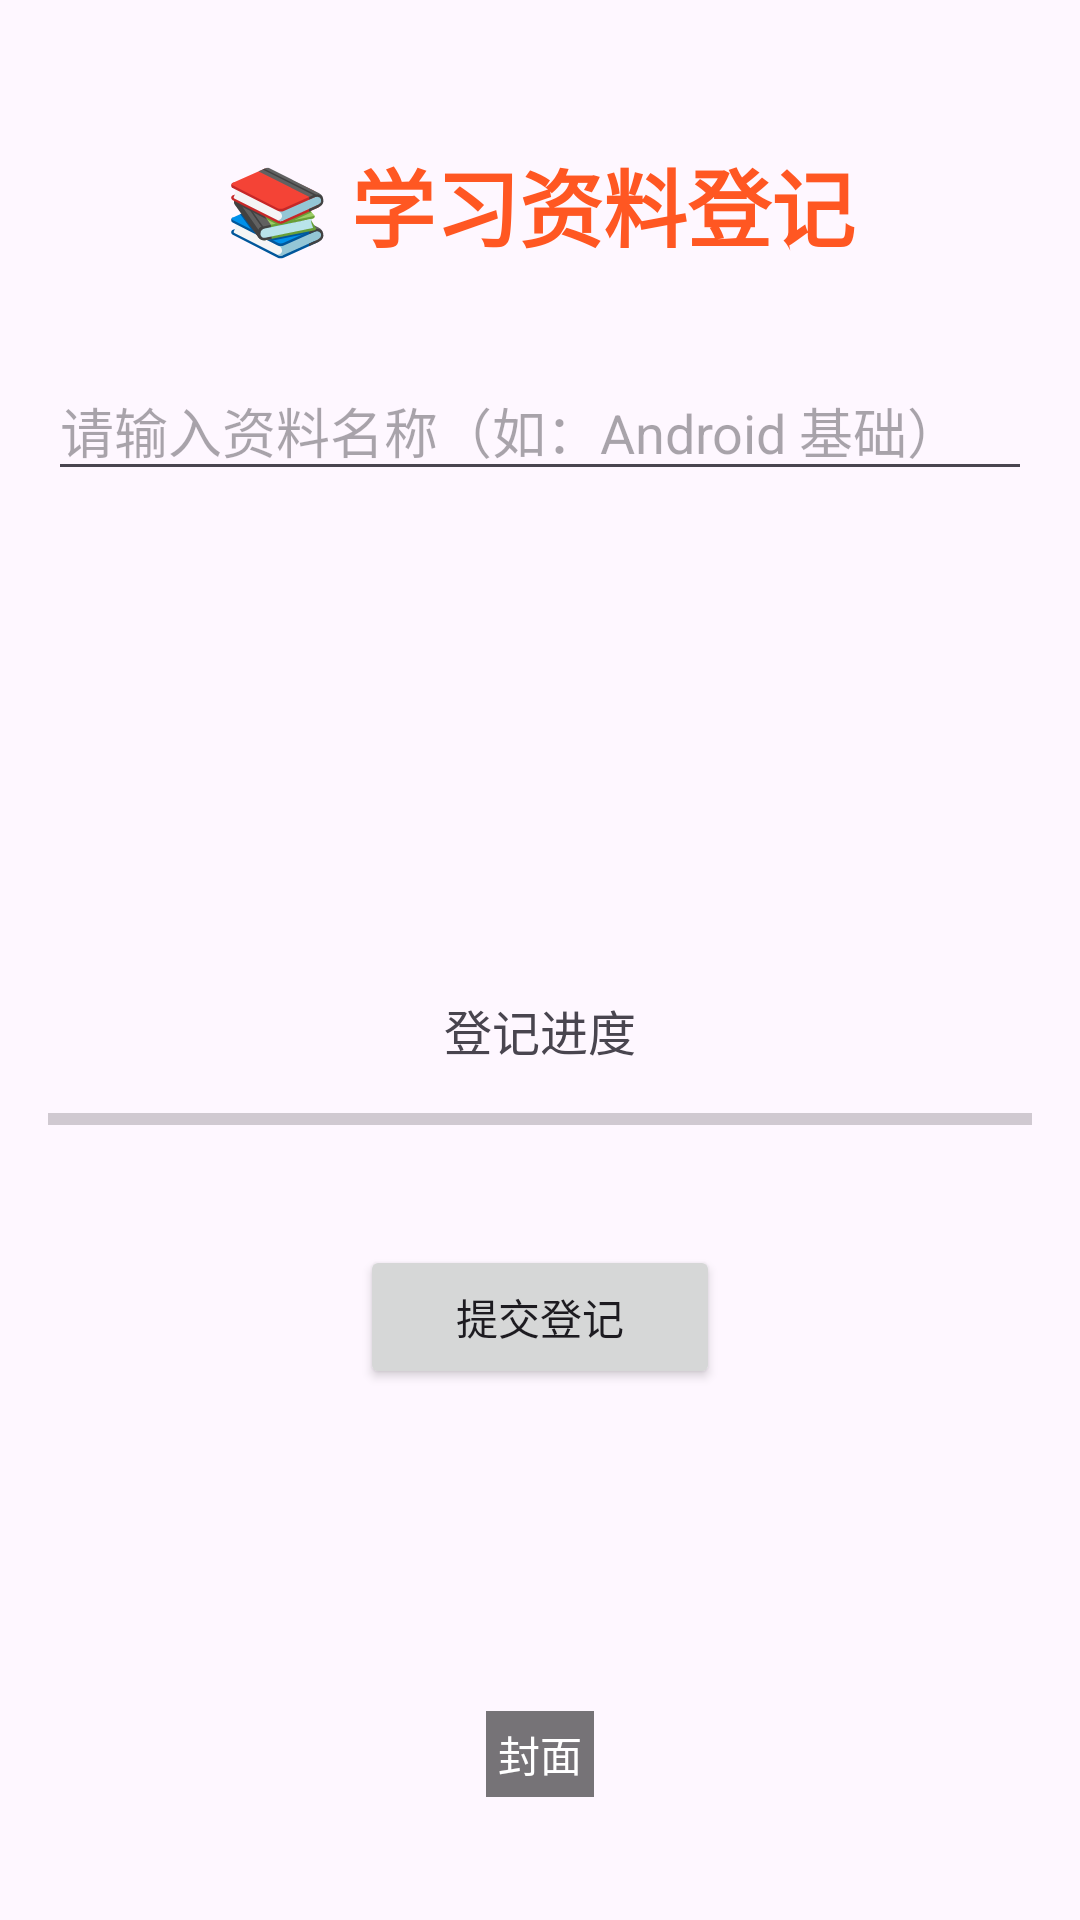

This screen was rendered from an Android layout file. Write that file and the resources it references.
<!-- AndroidManifest.xml: application theme Theme.AndroidKnowledgeCheckList -->
<!-- res/layout/activity_registration.xml -->
<?xml version="1.0" encoding="utf-8"?>
<ScrollView xmlns:android="http://schemas.android.com/apk/res/android"
    android:layout_width="match_parent"
    android:layout_height="match_parent"
    android:fillViewport="true"
    android:padding="16dp">

    
    <LinearLayout
        android:layout_width="match_parent"
        android:layout_height="wrap_content"
        android:orientation="vertical"
        android:gravity="center_horizontal">

        
        <TextView
            android:layout_width="wrap_content"
            android:layout_height="wrap_content"
            android:text="📚 学习资料登记"
            android:textSize="28sp"
            android:textStyle="bold"
            android:layout_marginTop="32dp"
            android:textColor="#FF5722" />

        
        <EditText
            android:id="@+id/etMaterialName"
            android:layout_width="match_parent"
            android:layout_height="wrap_content"
            android:layout_marginTop="32dp"
            android:hint="请输入资料名称（如：Android 基础）"
            android:inputType="text" />

        
        <ImageView
            android:layout_width="120dp"
            android:layout_height="120dp"
            android:layout_marginTop="24dp"
            android:src="@drawable/jason_hu_unsplash"
            android:scaleType="centerCrop"
            android:contentDescription="资料封面" />

        
        <TextView
            android:layout_width="wrap_content"
            android:layout_height="wrap_content"
            android:layout_marginTop="24dp"
            android:text="登记进度"
            android:textSize="16sp" />

        <ProgressBar
            android:id="@+id/progressBar"
            style="?android:attr/progressBarStyleHorizontal"
            android:layout_width="match_parent"
            android:layout_height="20dp"
            android:layout_marginTop="8dp"
            android:max="100"
            android:progress="0" />

        
        <Button
            android:id="@+id/btnRegister"
            android:layout_width="wrap_content"
            android:layout_height="wrap_content"
            android:layout_marginTop="32dp"
            android:text="提交登记"
            android:paddingLeft="32dp"
            android:paddingRight="32dp" />

        
        <FrameLayout
            android:layout_width="120dp"
            android:layout_height="120dp"
            android:layout_marginTop="16dp">

            <ImageView
                android:layout_width="match_parent"
                android:layout_height="match_parent"
                android:src="@mipmap/ic_launcher"
                android:scaleType="centerCrop" />

            <TextView
                android:layout_width="wrap_content"
                android:layout_height="wrap_content"
                android:layout_gravity="bottom|center_horizontal"
                android:background="#88000000"
                android:text="封面"
                android:textColor="#FFFFFF"
                android:padding="4dp" />

        </FrameLayout>
    </LinearLayout>
</ScrollView>
<!-- resources referenced by this layout -->
<resources>
  <style name="Theme.AndroidKnowledgeCheckList" parent="Base.Theme.AndroidKnowledgeCheckList" />
  <style name="Base.Theme.AndroidKnowledgeCheckList" parent="Theme.Material3.DayNight.NoActionBar">
          
          
      </style>
</resources>
